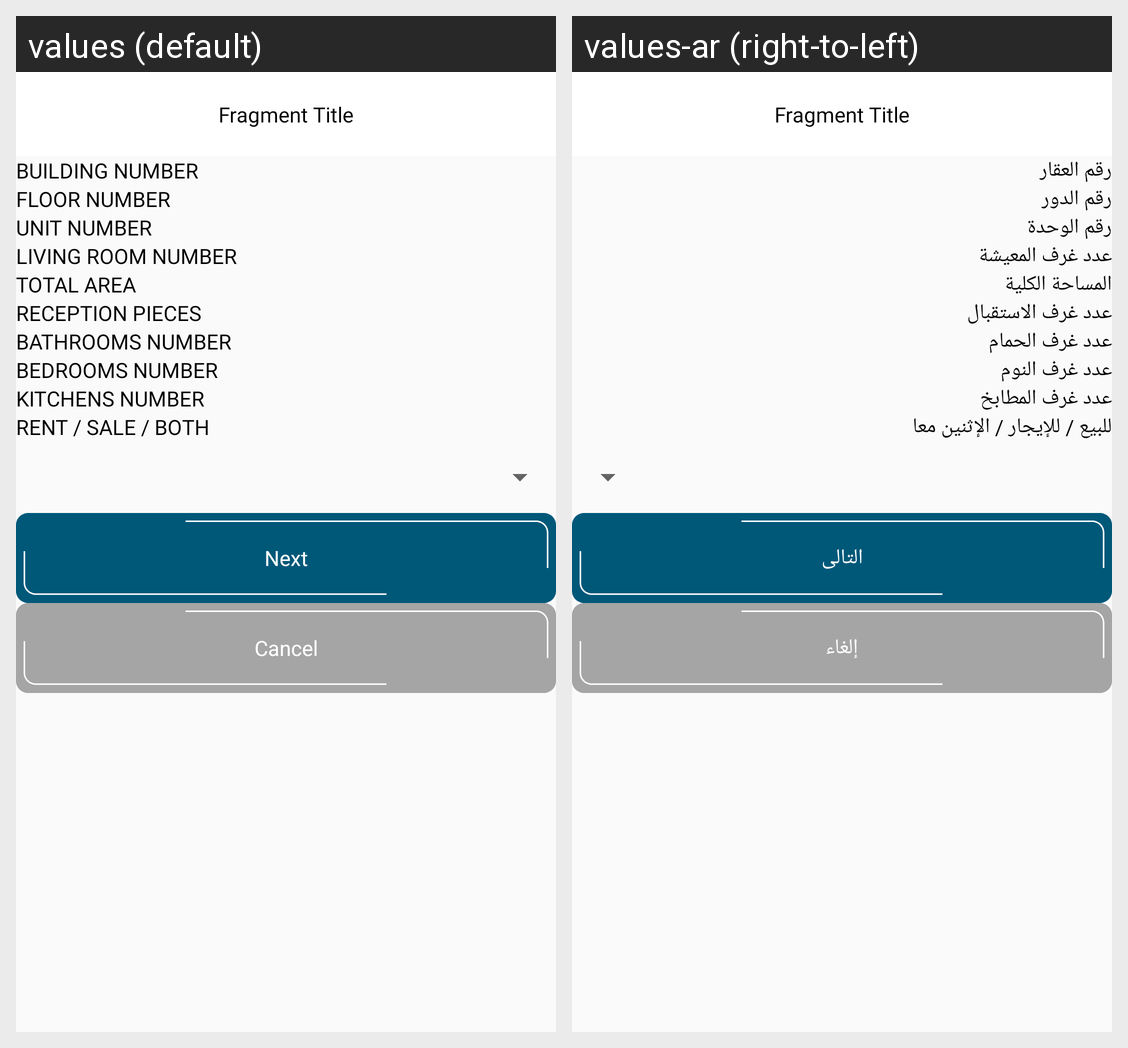

Strings drawn on this Android screen and how each of the app's shown locales translates them:
Android screen res/layout/fragment_add_property_second.xml rendered under 2 locales, left to right: values (default), values-ar (right-to-left). Device: Nexus 5 (rendered at 1080×1920; each locale shown at half size, 540×960, under a caption strip naming it); theme Theme.Events.
Strings drawn on this screen, with the default value and each locale's value (text and hints the layout hard-codes, and strings that could not be matched under every locale, appear in the picture but are not listed):

building_number
  values: Building Number
  values-ar: رقم العقار

floor_number
  values: Floor number
  values-ar: رقم الدور

unit_number
  values: Unit number
  values-ar: رقم الوحدة

living_room
  values: Living room number
  values-ar: عدد غرف المعيشة

total_area
  values: Total Area
  values-ar: المساحة الكلية

reception_pieces
  values: Reception Pieces
  values-ar: عدد غرف الاستقبال

bath_rooms_number
  values: BathRooms Number
  values-ar: عدد غرف الحمام

bed_rooms_number
  values: Bedrooms number
  values-ar: عدد غرف النوم

kitchens_number
  values: Kitchens number
  values-ar: عدد غرف المطابخ

rent_sale_both
  values: Rent / Sale / Both
  values-ar: للبيع / للإيجار / الإثنين معا

next
  values: Next
  values-ar: التالى

cancel
  values: Cancel
  values-ar: إلغاء
